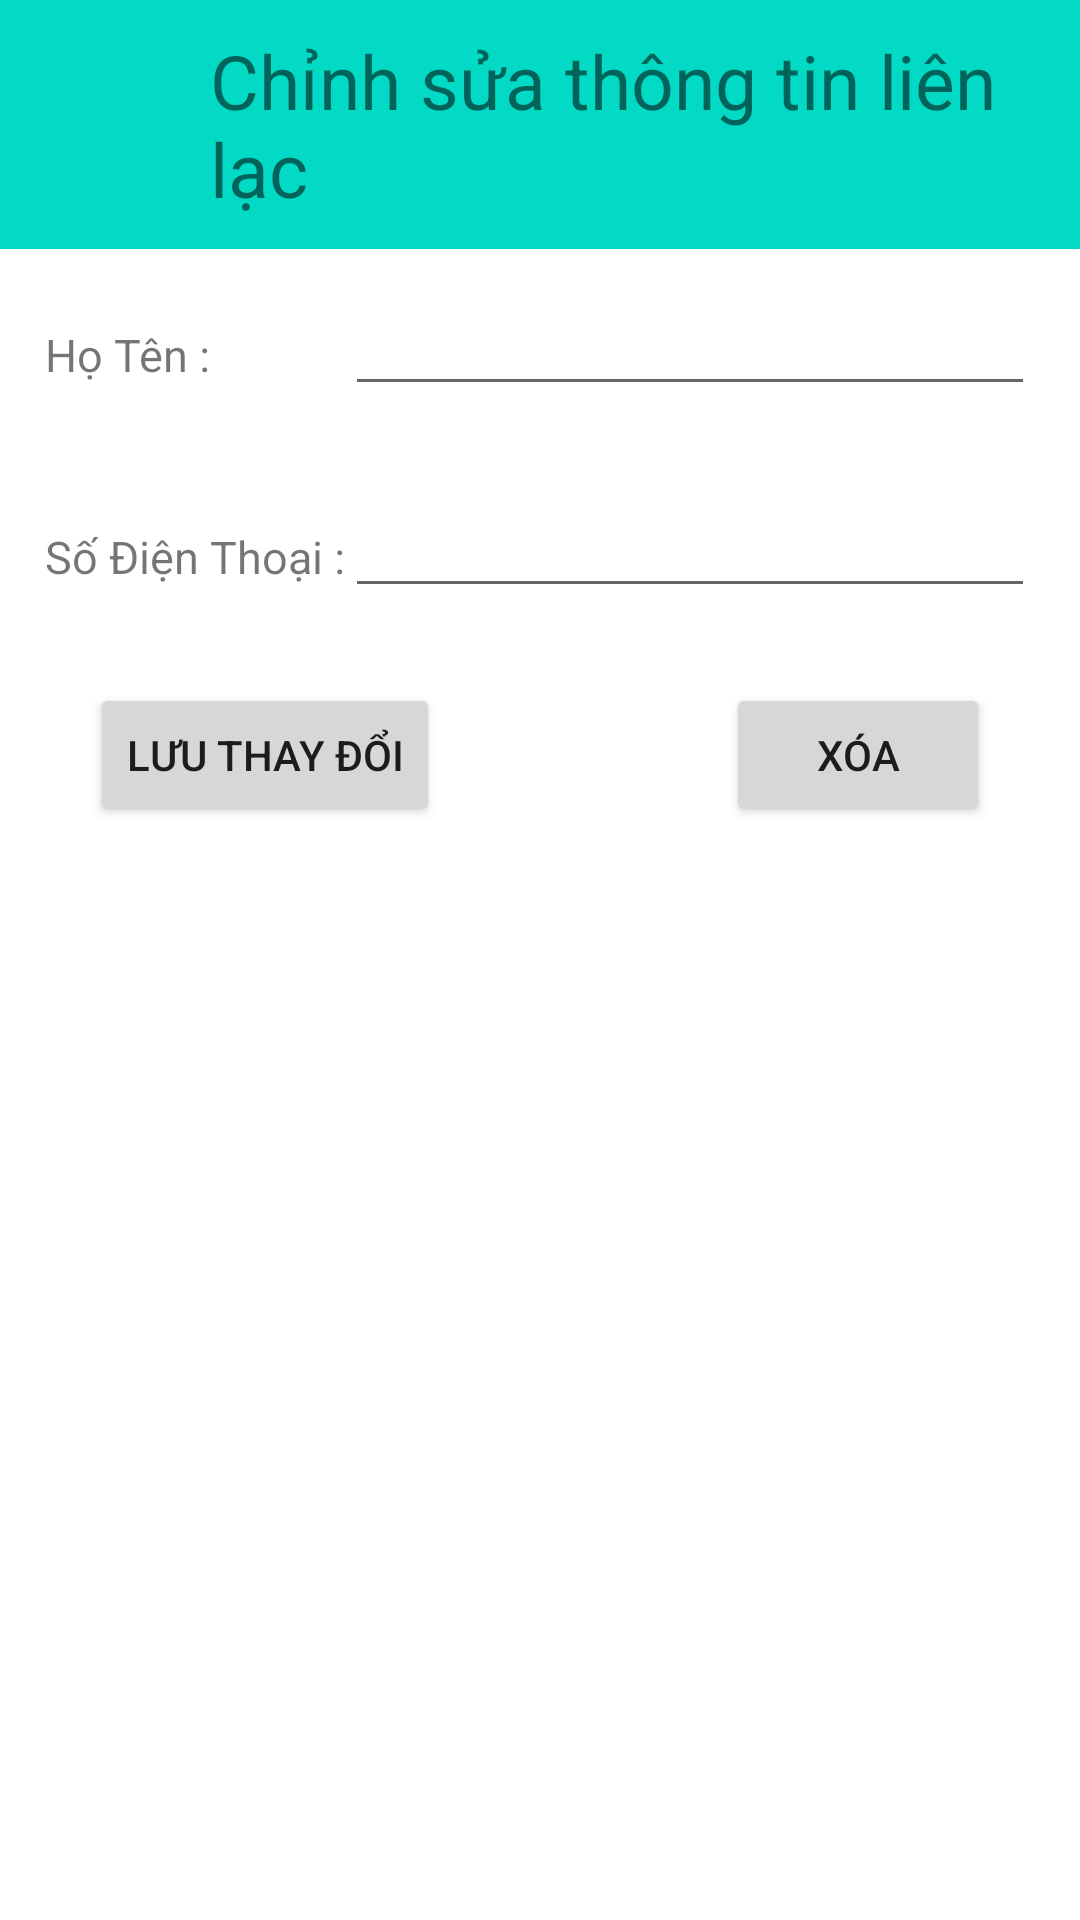

This screen was rendered from an Android layout file. Write that file and the resources it references.
<!-- AndroidManifest.xml: application theme Theme.BTVN7 -->
<!-- res/layout/info_contact.xml -->
<?xml version="1.0" encoding="utf-8"?>
<layout xmlns:android="http://schemas.android.com/apk/res/android">

    <LinearLayout
        android:layout_width="match_parent"
        android:layout_height="match_parent"
        android:orientation="vertical">

        <LinearLayout
            android:id="@+id/layoutdb"
            android:layout_width="match_parent"
            android:layout_height="wrap_content"
            android:background="@color/teal_200"
            android:orientation="horizontal"
            android:padding="10dp">

            <ImageView
                android:id="@+id/btnBack"
                android:layout_width="30dp"
                android:layout_height="30dp"
                android:layout_marginRight="30dp"
                android:src="@drawable/ic_baseline_arrow_back_24">

            </ImageView>

            <TextView
                android:id="@+id/tvInfoTitle"
                android:layout_width="wrap_content"
                android:layout_height="wrap_content"
                android:layout_gravity="center_vertical"
                android:text="@string/info_title"
                android:textSize="25dp"/>
        </LinearLayout>

        <LinearLayout
            android:layout_margin="15dp"
            android:layout_width="match_parent"
            android:layout_height="wrap_content">

            <TextView
                android:id="@+id/tvInfoName"
                android:textSize="15dp"
                android:layout_marginRight="45dp"
                android:text="@string/info_name"
                android:layout_width="wrap_content"
                android:layout_height="wrap_content" />

            <EditText
                android:inputType="text"
                android:textSize="15dp"
                android:id="@+id/edtName"
                android:layout_width="0dp"
                android:layout_height="wrap_content"
                android:layout_weight="3">

            </EditText>
        </LinearLayout>

        <LinearLayout
            android:layout_margin="15dp"
            android:layout_width="match_parent"
            android:layout_height="wrap_content">

            <TextView
                android:id="@+id/tvInfoPhone"
                android:textSize="15dp"
                android:text="@string/info_phone"
                android:layout_width="wrap_content"
                android:layout_height="wrap_content"/>

            <EditText
                android:inputType="number"
                android:id="@+id/edtPhone"
                android:textSize="15dp"
                android:layout_width="0dp"
                android:layout_height="wrap_content"
                android:layout_weight="3"/>
        </LinearLayout>

        <RelativeLayout
            android:layout_width="match_parent"
            android:layout_height="wrap_content"
            android:layout_marginTop="10dp">

            <Button
                android:id="@+id/btnSave"
                android:layout_width="wrap_content"
                android:layout_height="wrap_content"
                android:layout_marginLeft="30dp"
                android:text="@string/editinfo_save"/>

            <Button
                android:id="@+id/btnRemove"
                android:layout_width="wrap_content"
                android:layout_height="wrap_content"
                android:layout_alignParentRight="true"
                android:layout_marginRight="30dp"
                android:text="@string/editinfo_delete"/>
        </RelativeLayout>
    </LinearLayout>
</layout>
<!-- resources referenced by this layout -->
<resources>
  <string name="editinfo_delete">Xóa</string>
  <string name="editinfo_save">Lưu thay đổi</string>
  <string name="info_name">Họ Tên        :</string>
  <string name="info_phone">Số Điện Thoại :</string>
  <string name="info_title">Chỉnh sửa thông tin liên lạc</string>
  <style name="Theme.BTVN7" parent="Theme.MaterialComponents.DayNight.DarkActionBar">
          
          <item name="colorPrimary">@color/purple_500</item>
          <item name="colorPrimaryVariant">@color/purple_700</item>
          <item name="colorOnPrimary">@color/white</item>
          
          <item name="colorSecondary">@color/teal_200</item>
          <item name="colorSecondaryVariant">@color/teal_700</item>
          <item name="colorOnSecondary">@color/black</item>
          
          <item name="android:statusBarColor" tools:targetApi="l">?attr/colorPrimaryVariant</item>
          
      </style>
  <!-- not gathered from this repository: default colours our renderer supplied (Android Studio template values) -->
  <color name="purple_500">#FF6200EE</color>
  <color name="purple_700">#FF3700B3</color>
  <color name="teal_200">#FF03DAC5</color>
  <color name="teal_700">#FF018786</color>
  <color name="black">#FF000000</color>
  <color name="white">#FFFFFFFF</color>
</resources>
